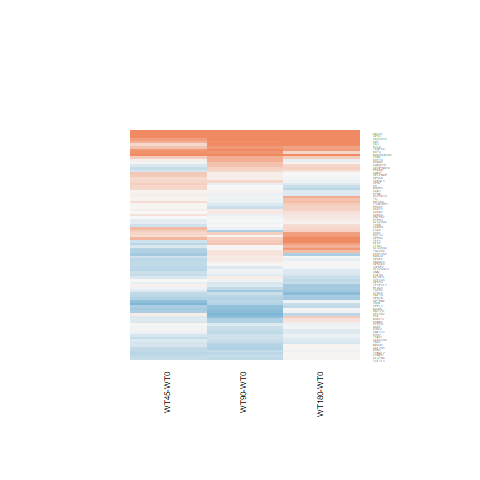

Source data for this figure (header and first rows):
WT180-WT0.logFC, WT180-WT0.AveExpr, WT180-WT0.t, WT180-WT0.P.Value, WT180-WT0.adj.P.Val, WT180-WT0.B, WT45-WT0.logFC, WT45-WT0.AveExpr, WT45-WT0.t, WT45-WT0.P.Value, WT45-WT0.adj.P.Val, WT45-WT0.B, WT90-WT0.logFC, WT90-WT0.AveExpr, WT90-WT0.t, WT90-WT0.P.Value, WT90-WT0.adj.P.Val, WT90-WT0.B
-0.2158, 4.804, -1.227, 0.2316, 0.6888, -6.091, -0.3473, 4.804, -1.956, 0.06209, 0.3153, -4.659, -0.1446, 4.804, -0.826, 0.4169, 0.6999, -6.321
0.139, -0.6055, 0.2303, 0.8198, 0.9585, -5.714, -0.2039, -0.6055, -0.319, 0.7525, 0.8809, -5.328, -0.481, -0.6055, -0.7258, 0.4749, 0.7394, -5.272
2.865, -0.006229, 5.228, 2.26804498619823e-05, 0.002258, 2.365, 2.034, -0.006229, 3.43, 0.002167, 0.1735, -1.683, 2.622, -0.006229, 4.691, 8.91728107030774e-05, 0.01147, 0.9632
0.3003, 1.376, 1.128, 0.2704, 0.7194, -5.622, 0.5576, 1.376, 2.164, 0.04054, 0.2791, -3.859, -0.07826, 1.376, -0.2757, 0.7851, 0.9123, -5.97
-0.05302, 3.756, -0.1926, 0.8489, 0.9661, -6.734, -0.5178, 3.756, -1.787, 0.08653, 0.351, -4.823, -0.7303, 3.756, -2.468, 0.02102, 0.2071, -3.743
0.7586, -0.2841, 1.228, 0.2313, 0.6888, -5.052, 0.4988, -0.2841, 0.7758, 0.4454, 0.686, -5.133, 0.8725, -0.2841, 1.435, 0.1642, 0.4592, -4.704
1.084, 3.879, 4.211, 0.0003039, 0.01686, 0.0768, 0.2902, 3.879, 1.049, 0.3044, 0.5752, -5.739, 0.9964, 3.879, 3.847, 0.0007645, 0.0529, -0.6773
-0.5594, 1.995, -2.096, 0.04673, 0.3992, -4.319, -0.08659, 1.995, -0.3487, 0.7303, 0.8672, -5.999, -0.3571, 1.995, -1.386, 0.1784, 0.4785, -5.286
0.2361, 6.452, 1.585, 0.126, 0.5749, -5.699, -0.2843, 6.452, -1.89, 0.07082, 0.3271, -4.851, -0.0009228, 6.452, -0.006173, 0.9951, 0.9979, -6.746
-0.1577, 4.601, -0.8067, 0.4277, 0.8246, -6.502, -0.07977, 4.601, -0.4091, 0.686, 0.8411, -6.378, -0.3845, 4.601, -1.94, 0.06413, 0.3057, -4.849
-0.1688, 2.508, -0.7573, 0.4562, 0.8366, -6.191, 0.04444, 2.508, 0.2046, 0.8396, 0.9283, -6.117, 0.05676, 2.508, 0.2631, 0.7947, 0.9166, -6.297
0.04541, 1.652, 0.1458, 0.8853, 0.9739, -6.329, -0.3474, 1.652, -1.038, 0.3095, 0.5801, -5.403, -0.3898, 1.652, -1.164, 0.2557, 0.561, -5.443
-0.05882, 4.155, -0.351, 0.7286, 0.932, -6.731, -0.3823, 4.155, -2.214, 0.03649, 0.2725, -4.139, -0.3476, 4.155, -2.027, 0.05385, 0.2868, -4.655
-0.3501, 1.571, -1.203, 0.2405, 0.697, -5.543, -0.1053, 1.571, -0.3761, 0.7101, 0.8556, -5.856, -0.215, 1.571, -0.7584, 0.4555, 0.7266, -5.815
3.115, 1.053, 6.909, 3.62392511296407e-07, 8.7777506111178e-05, 6.136, 1.93, 1.053, 3.847, 0.0007657, 0.1223, -0.7215, 3.156, 1.053, 7.023, 2.76847995284503e-07, 9.57959979873733e-05, 5.902
0.4966, 2.822, 2.35, 0.02725, 0.3141, -4.049, 0.04327, 2.822, 0.1929, 0.8486, 0.9326, -6.142, -0.088, 2.822, -0.3877, 0.7016, 0.8697, -6.261
-0.3168, 5.726, -2.195, 0.03795, 0.3633, -4.633, 0.302, 5.726, 2.127, 0.04378, 0.2852, -4.428, 0.00826, 5.726, 0.05782, 0.9544, 0.9846, -6.723
0.03882, 2.166, 0.165, 0.8703, 0.9707, -6.413, -0.3855, 2.166, -1.523, 0.1406, 0.4117, -4.913, 0.02312, 2.166, 0.09806, 0.9227, 0.9739, -6.242
0.3839, 0.3256, 0.8476, 0.405, 0.8106, -5.575, 0.03328, 0.3256, 0.06918, 0.9454, 0.9765, -5.523, -0.1869, 0.3256, -0.3773, 0.7092, 0.8727, -5.603
0.05449, 4.677, 0.3778, 0.7089, 0.9252, -6.766, -0.1267, 4.677, -0.8678, 0.394, 0.6477, -6.079, -0.03745, 4.677, -0.2585, 0.7982, 0.9182, -6.619
0.6449, -0.1773, 1.455, 0.1586, 0.612, -4.906, -0.1952, -0.1773, -0.3854, 0.7033, 0.8515, -5.368, 0.02885, -0.1773, 0.0594, 0.9531, 0.9841, -5.628
0.3517, -0.3278, 0.711, 0.4839, 0.8467, -5.54, 0.07981, -0.3278, 0.1541, 0.8788, 0.9456, -5.401, 0.1251, -0.3278, 0.2446, 0.8088, 0.9243, -5.557
1.236, 4.516, 6.853, 4.14041902500671e-07, 9.2573399523727e-05, 6.501, 0.6411, 4.516, 3.439, 0.002124, 0.1735, -1.551, 0.9488, 4.516, 5.191, 2.49421222187581e-05, 0.004215, 2.576
-0.08472, 2.912, -0.2654, 0.7929, 0.9534, -6.578, -0.7053, 2.912, -2.017, 0.0549, 0.3046, -4.293, -0.3988, 2.912, -1.2, 0.2416, 0.5461, -5.687
-0.1861, 8.048, -0.9178, 0.3678, 0.7911, -6.508, -0.3064, 8.048, -1.513, 0.1431, 0.4144, -5.447, -0.07337, 8.048, -0.3616, 0.7208, 0.8792, -6.685
-0.1014, 4.431, -0.4183, 0.6794, 0.9173, -6.721, -0.4076, 4.431, -1.638, 0.1143, 0.3827, -5.125, 0.1475, 4.431, 0.6183, 0.5422, 0.7822, -6.45
-0.3992, -0.3579, -0.6454, 0.5248, 0.8633, -5.545, 0.1096, -0.3579, 0.1908, 0.8503, 0.9333, -5.459, -0.7926, -0.3579, -1.205, 0.2399, 0.5446, -4.907
0.0008998, 5.848, 0.004838, 0.9962, 0.9984, -6.907, 0.4193, 5.848, 2.275, 0.03206, 0.2637, -4.156, 0.08948, 5.848, 0.4823, 0.6339, 0.8369, -6.609
0.01421, 5.494, 0.07325, 0.9422, 0.9854, -6.892, -0.4191, 5.494, -2.123, 0.04419, 0.286, -4.404, -0.4046, 5.494, -2.054, 0.05091, 0.2812, -4.705
1.381, 5.536, 5.745, 6.17835415681565e-06, 0.0007741, 3.802, 1.716, 5.536, 7.191, 1.86807714523365e-07, 0.0002468, 7.325, 1.624, 5.536, 6.796, 4.7370757759876e-07, 0.0001388, 6.412
-0.03499, 5.563, -0.2526, 0.8027, 0.9548, -6.86, 0.2603, 5.563, 1.894, 0.07024, 0.3265, -4.825, 0.07584, 5.563, 0.5494, 0.5878, 0.8111, -6.561
-0.3711, 2.326, -1.75, 0.09274, 0.5135, -5.029, -0.5019, 2.326, -2.305, 0.03001, 0.2594, -3.737, -0.6749, 2.326, -3.034, 0.005689, 0.1311, -2.375
1.076, -0.3953, 2.081, 0.04815, 0.4042, -3.943, -0.2809, -0.3953, -0.4451, 0.6602, 0.826, -5.255, 0.3997, -0.3953, 0.7058, 0.487, 0.7469, -5.361
-0.4359, 5.521, -2.874, 0.00831, 0.172, -3.224, 0.2912, 5.521, 1.966, 0.06087, 0.3138, -4.705, 0.006199, 5.521, 0.04155, 0.9672, 0.9888, -6.714
0.7915, 4.757, 4.363, 0.0002062, 0.01283, 0.3519, -0.4364, 4.757, -2.233, 0.03505, 0.2698, -4.117, 0.4793, 4.757, 2.609, 0.01533, 0.1874, -3.593
-0.5402, 0.2058, -1.138, 0.2662, 0.7155, -5.289, -0.3984, 0.2058, -0.8561, 0.4003, 0.6518, -5.252, -0.4172, 0.2058, -0.8987, 0.3777, 0.6711, -5.376
-0.01793, 5.423, -0.1045, 0.9176, 0.9806, -6.879, 0.3989, 5.423, 2.353, 0.02705, 0.2516, -3.988, 0.1098, 5.423, 0.6432, 0.5262, 0.7724, -6.498
-0.5882, 2.412, -2.23, 0.03527, 0.3516, -4.147, -0.1798, 2.412, -0.7235, 0.4763, 0.7091, -5.872, -0.5971, 2.412, -2.264, 0.03281, 0.2389, -3.934
-0.06165, 1.858, -0.2111, 0.8346, 0.9618, -6.285, 0.3045, 1.858, 1.097, 0.2834, 0.5563, -5.421, 0.3037, 1.858, 1.1, 0.2822, 0.5888, -5.596
2.539, -1.194, 3.782, 0.0009009, 0.03762, -0.775, 2.45, -1.194, 3.603, 0.001411, 0.1561, -1.601, 3.097, -1.194, 4.884, 5.44157032752249e-05, 0.008148, 1.058
0.8569, 0.215, 1.882, 0.0719, 0.4693, -4.389, -0.4713, 0.215, -0.8349, 0.4119, 0.6606, -5.176, 0.02039, 0.215, 0.03941, 0.9689, 0.9888, -5.713
-0.5684, 2.265, -2.042, 0.0522, 0.4176, -4.471, 0.06797, 2.265, 0.2679, 0.791, 0.904, -6.105, -0.1905, 2.265, -0.7276, 0.4738, 0.7387, -6.034
0.6745, -0.9507, 1.537, 0.1372, 0.5875, -4.662, 0.06938, -0.9507, 0.1447, 0.8861, 0.9495, -5.305, -0.04993, -0.9507, -0.1029, 0.9189, 0.972, -5.454
-0.1706, 3.765, -0.7995, 0.4318, 0.8262, -6.392, 0.3747, 3.765, 1.839, 0.07818, 0.3383, -4.79, -0.09857, 3.765, -0.4658, 0.6455, 0.8422, -6.432
-0.2326, 5.125, -1.59, 0.1247, 0.5727, -5.631, -0.2489, 5.125, -1.698, 0.1023, 0.371, -5.11, -0.3828, 5.125, -2.599, 0.01566, 0.1898, -3.633
-0.3181, 6.809, -1.877, 0.07268, 0.4698, -5.239, -0.2116, 6.809, -1.25, 0.2233, 0.5003, -5.789, 0.1009, 6.809, 0.5983, 0.5552, 0.7911, -6.574
0.07166, -1.039, 0.12, 0.9054, 0.9773, -5.612, -0.03018, -1.039, -0.04952, 0.9609, 0.9833, -5.292, 0.4832, -1.039, 0.8582, 0.3992, 0.6868, -5.195
0.3124, 0.2053, 0.6535, 0.5196, 0.8625, -5.657, 0.9275, 0.2053, 2.112, 0.04515, 0.2876, -3.774, 0.8773, 0.2053, 1.996, 0.05734, 0.2911, -4.046
0.09786, 3.072, 0.471, 0.6419, 0.9043, -6.497, -0.1472, 3.072, -0.6841, 0.5004, 0.7263, -5.976, 0.009353, 3.072, 0.04457, 0.9648, 0.9882, -6.419
0.8527, 1.488, 2.572, 0.01665, 0.2537, -3.363, 0.2377, 1.488, 0.6531, 0.5199, 0.7399, -5.646, 0.05139, 1.488, 0.1378, 0.8916, 0.9611, -5.997
0.1714, 5.934, 1.161, 0.257, 0.7089, -6.238, 0.2109, 5.934, 1.429, 0.1657, 0.439, -5.541, -0.08535, 5.934, -0.5746, 0.5708, 0.8003, -6.557
0.1475, 3.699, 0.8447, 0.4065, 0.8127, -6.368, 0.002518, 3.699, 0.01417, 0.9888, 0.9949, -6.341, -0.04353, 3.699, -0.2448, 0.8087, 0.9242, -6.5
-0.5629, 5.591, -2.415, 0.02364, 0.2938, -4.199, -0.4651, 5.591, -2.001, 0.05675, 0.3081, -4.634, -0.4635, 5.591, -1.997, 0.05722, 0.291, -4.82
0.03764, 5.039, 0.2114, 0.8344, 0.9618, -6.846, -0.374, 5.039, -2.055, 0.05085, 0.297, -4.5, -0.3234, 5.039, -1.785, 0.08673, 0.3499, -5.137
-0.3958, 3.595, -2.031, 0.0534, 0.4181, -4.738, -0.002888, 3.595, -0.0154, 0.9878, 0.9946, -6.355, -0.05103, 3.595, -0.2719, 0.788, 0.9135, -6.507
0.05126, 2.934, 0.1764, 0.8614, 0.9682, -6.575, -0.2162, 2.934, -0.7155, 0.4811, 0.7123, -5.932, -0.448, 2.934, -1.443, 0.1619, 0.4569, -5.339
0.04065, 7.054, 0.1417, 0.8885, 0.9746, -6.931, -0.5575, 7.054, -1.935, 0.06481, 0.3181, -4.789, -0.693, 7.054, -2.401, 0.02436, 0.2183, -4.1
0.8291, -1.439, 1.185, 0.2475, 0.703, -4.916, 0.8653, -1.439, 1.237, 0.228, 0.5044, -4.671, 1.239, -1.439, 1.86, 0.07505, 0.3286, -4.071
-0.7354, 5.975, -4.167, 0.0003394, 0.01866, -0.1746, -0.3799, 5.975, -2.174, 0.03969, 0.2782, -4.342, -0.2994, 5.975, -1.719, 0.09843, 0.3689, -5.304
-0.08113, 0.8797, -0.2597, 0.7973, 0.9534, -6.061, -0.2229, 0.8797, -0.6914, 0.4959, 0.723, -5.495, -0.2835, 0.8797, -0.8755, 0.3899, 0.6787, -5.526
... 28 more rows
